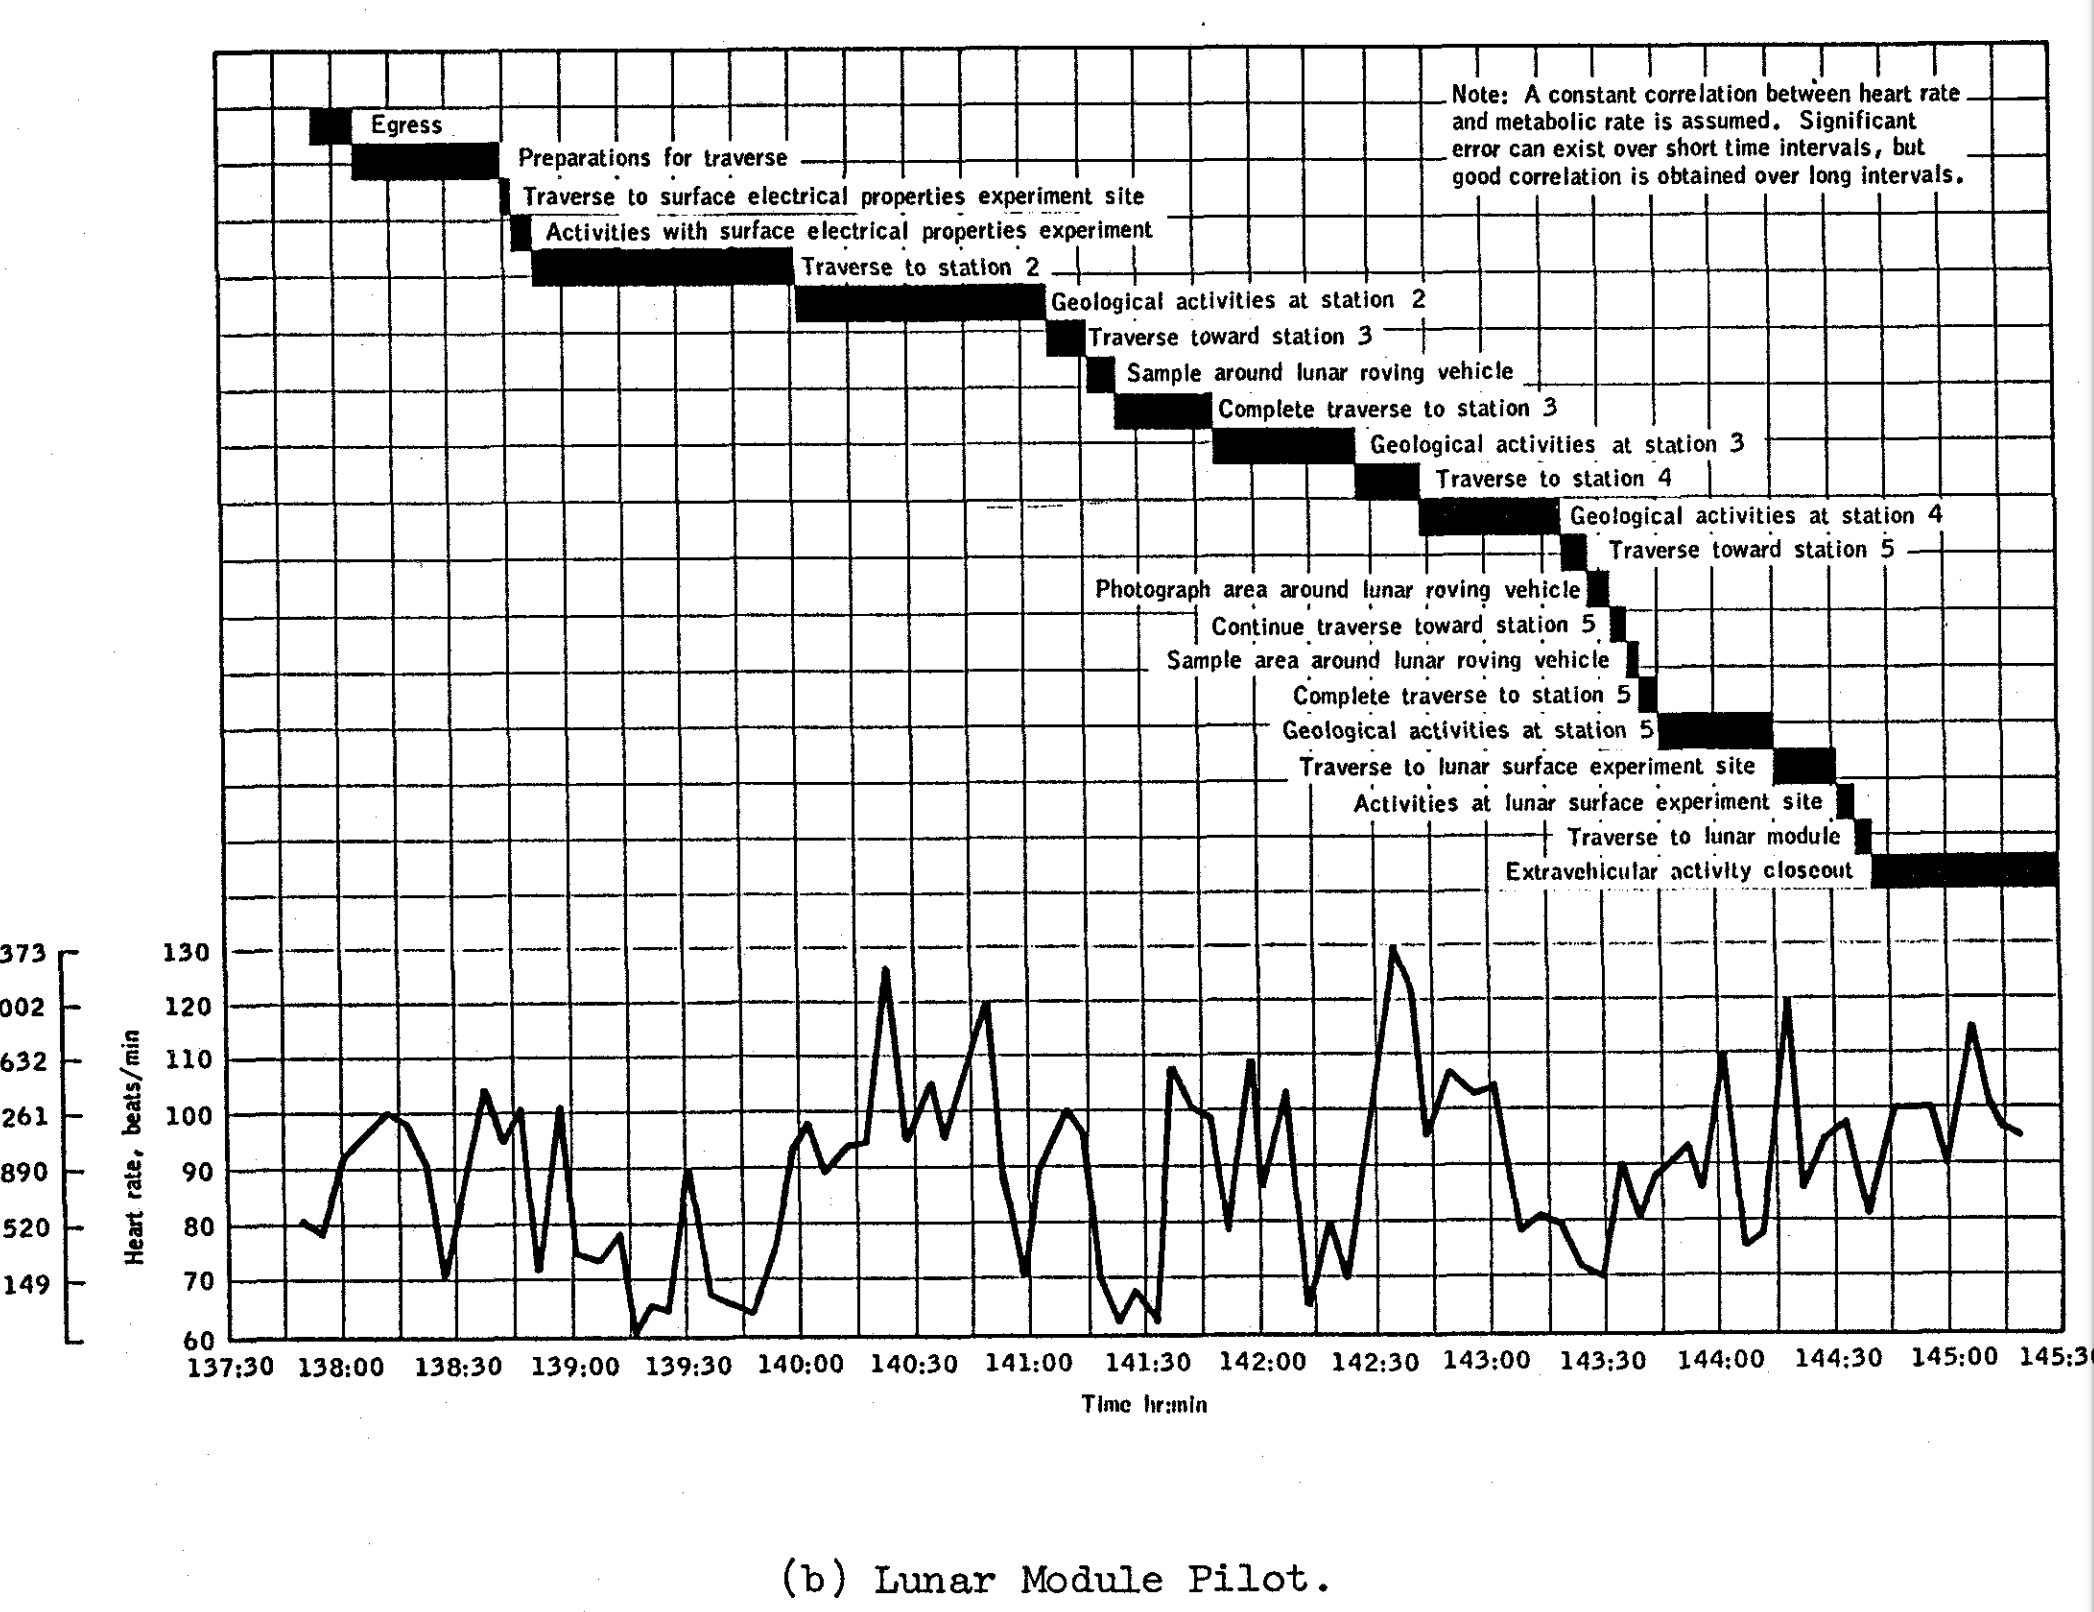

Source data for this figure (header and first rows):
Series 1:
137.8, 81.72
137.9, 79.54
138, 92.99
138.2, 100.9
138.3, 98.85
138.4, 90.93
138.4, 71.51
138.6, 104.7
138.7, 96.42
138.8, 101.3
138.9, 72.85
139, 101.6
139, 75.69
139.1, 74.4
139.2, 78.69
139.3, 61.25
139.3, 65.73
139.4, 65.17
139.5, 89.94
139.6, 68
139.8, 64.9
139.9, 77.63
140, 93.24
140, 98.61
140.1, 90.15
140.2, 94.44
140.3, 95.14
140.4, 125.7
140.5, 96.53
140.6, 105.3
140.6, 96.85
140.8, 120
140.9, 89.07
141, 71.98
141.1, 90.29
141.2, 100.9
141.2, 96.71
141.3, 70.83
141.4, 63.08
141.5, 67.91
141.6, 63.4
141.6, 108.1
141.7, 101.3
141.8, 99.27
141.9, 79.85
142, 108.7
142, 87.9
142.1, 103.7
142.2, 66.3
142.3, 80.1
142.4, 70.93
142.6, 129.4
142.7, 121.5
142.7, 96.89
142.8, 107.5
143, 103.7
143, 104.7
143.2, 79.19
143.2, 81.5
143.3, 79.86
... 22 more rows
